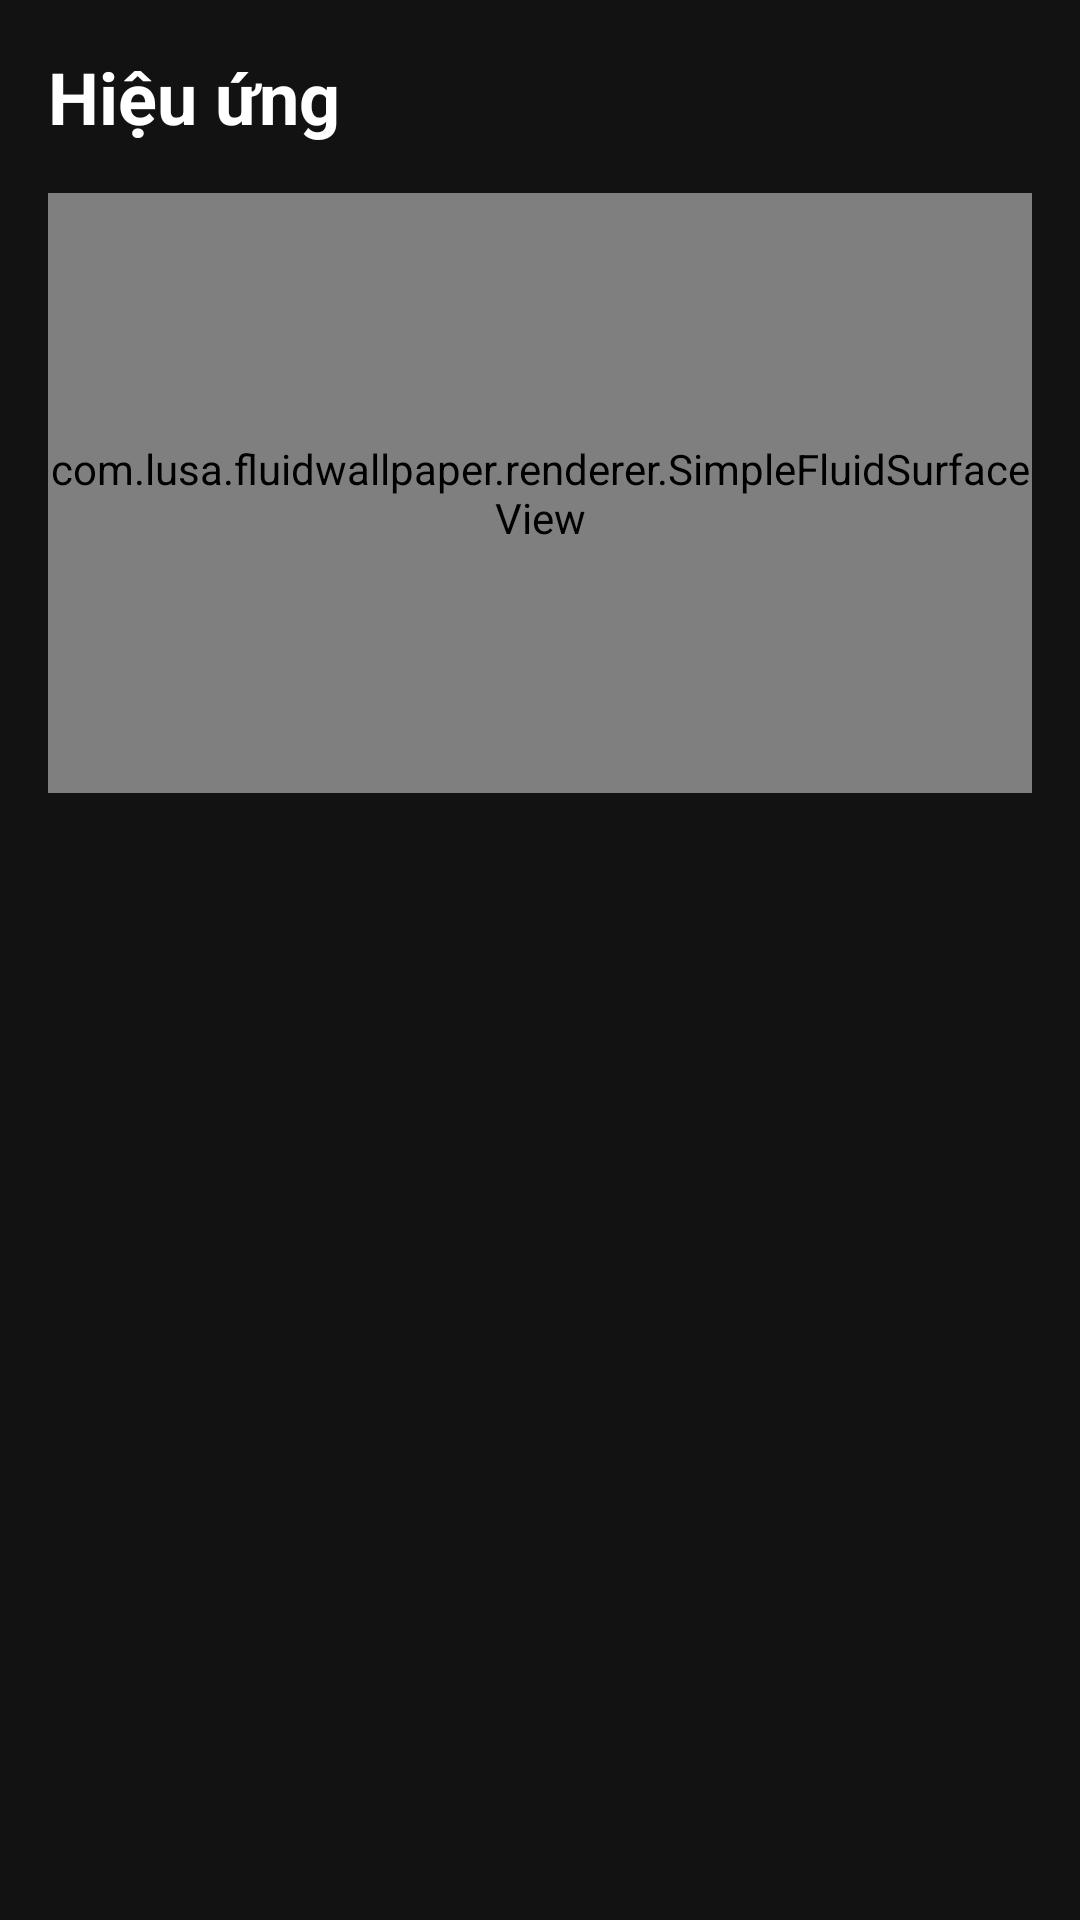

Produce the Android XML layout that renders to this screen, including the resource entries it uses.
<!-- AndroidManifest.xml: application theme Theme.FluidWallpaper -->
<!-- res/layout/fragment_effects.xml -->
<?xml version="1.0" encoding="utf-8"?>
<androidx.constraintlayout.widget.ConstraintLayout xmlns:android="http://schemas.android.com/apk/res/android"
    xmlns:app="http://schemas.android.com/apk/res-auto"
    xmlns:tools="http://schemas.android.com/tools"
    android:layout_width="match_parent"
    android:layout_height="match_parent"
    android:background="@color/background_dark">

    <TextView
        android:id="@+id/title"
        android:layout_width="wrap_content"
        android:layout_height="wrap_content"
        android:text="@string/menu_effects"
        android:textColor="@color/text_primary"
        android:textSize="24sp"
        android:textStyle="bold"
        android:layout_margin="16dp"
        app:layout_constraintStart_toStartOf="parent"
        app:layout_constraintTop_toTopOf="parent" />

    <com.lusa.fluidwallpaper.renderer.SimpleFluidSurfaceView
        android:id="@+id/preview_view"
        android:layout_width="0dp"
        android:layout_height="200dp"
        android:layout_margin="16dp"
        app:layout_constraintEnd_toEndOf="parent"
        app:layout_constraintStart_toStartOf="parent"
        app:layout_constraintTop_toBottomOf="@+id/title" />

    <androidx.recyclerview.widget.RecyclerView
        android:id="@+id/recycler_view"
        android:layout_width="0dp"
        android:layout_height="0dp"
        android:layout_margin="16dp"
        app:layout_constraintBottom_toBottomOf="parent"
        app:layout_constraintEnd_toEndOf="parent"
        app:layout_constraintStart_toStartOf="parent"
        app:layout_constraintTop_toBottomOf="@+id/preview_view" />

</androidx.constraintlayout.widget.ConstraintLayout>
<!-- resources referenced by this layout -->
<resources>
  <color name="background_dark">#FF121212</color>
  <color name="text_primary">#FFFFFFFF</color>
  <string name="menu_effects">Hiệu ứng</string>
  <style name="Theme.FluidWallpaper" parent="Theme.Material3.DayNight.NoActionBar">
          
          <item name="colorPrimary">@color/purple_500</item>
          <item name="colorPrimaryVariant">@color/purple_700</item>
          <item name="colorOnPrimary">@color/white</item>
          
          <item name="colorSecondary">@color/teal_200</item>
          <item name="colorSecondaryVariant">@color/teal_700</item>
          <item name="colorOnSecondary">@color/black</item>
          
          <item name="android:statusBarColor" tools:targetApi="l">@color/background_dark</item>
          <item name="android:windowLightStatusBar" tools:targetApi="m">false</item>
          
          <item name="android:windowBackground">@color/background_dark</item>
          <item name="colorSurface">@color/surface_dark</item>
          <item name="colorOnSurface">@color/text_primary</item>
          <item name="colorOnBackground">@color/text_primary</item>
          <item name="colorError">@color/fluid_red</item>
          <item name="colorOnError">@color/white</item>
      </style>
  <color name="purple_500">#FF6200EE</color>
  <color name="purple_700">#FF3700B3</color>
  <color name="white">#FFFFFFFF</color>
  <color name="teal_200">#FF03DAC5</color>
  <color name="teal_700">#FF018786</color>
  <color name="black">#FF000000</color>
  <color name="surface_dark">#FF1E1E1E</color>
  <color name="fluid_red">#FFF44336</color>
</resources>
